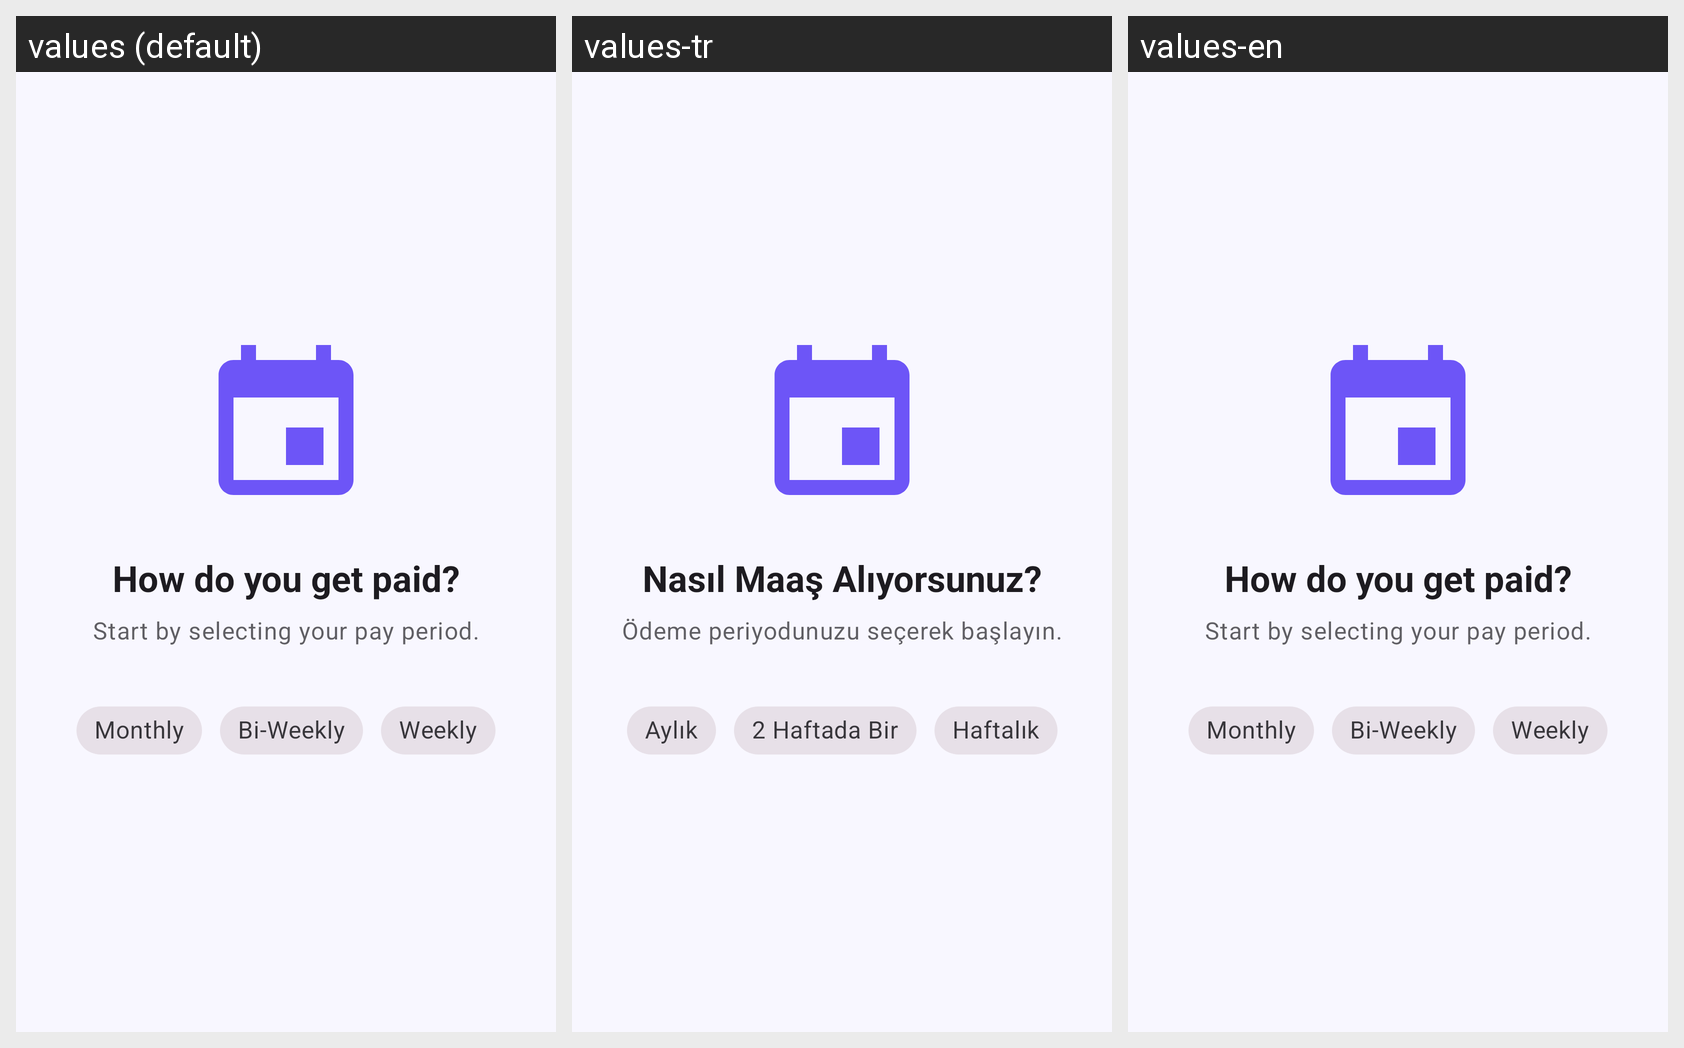

Here is an Android app screen in its default locale and in the app's own translations. Write out the translated-string differences for the strings that appear on this screen.
Android screen res/layout/fragment_onboarding_pay_period.xml rendered under 3 locales, left to right: values (default), values-tr, values-en. Device: Nexus 5 (rendered at 1080×1920; each locale shown at half size, 540×960, under a caption strip naming it); theme Theme.Payday.
Strings drawn on this screen, with the default value and each locale's value (text and hints the layout hard-codes, and strings that could not be matched under every locale, appear in the picture but are not listed):

onboarding_pay_period_title
  values: How do you get paid?
  values-tr: Nasıl Maaş Alıyorsunuz?
  values-en: How do you get paid?

onboarding_pay_period_subtitle
  values: Start by selecting your pay period.
  values-tr: Ödeme periyodunuzu seçerek başlayın.
  values-en: Start by selecting your pay period.

pay_period_monthly
  values: Monthly
  values-tr: Aylık
  values-en: Monthly

pay_period_bi_weekly
  values: Bi-Weekly
  values-tr: 2 Haftada Bir
  values-en: Bi-Weekly

pay_period_weekly
  values: Weekly
  values-tr: Haftalık
  values-en: Weekly
